Run: headless pygame with SDL's dummy video driver; simulated clock (each Clock.tick advances the game by its frame time, no real sleeping); random seed 0; keys injected as events and as key.get_pressed() state; no mouse input.
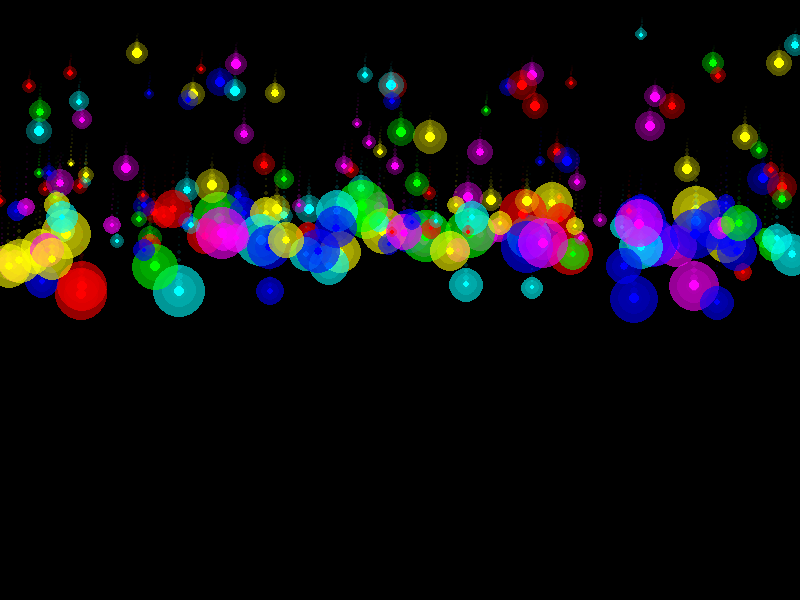
Frame 1 of 4 · flips 1–60 · no input
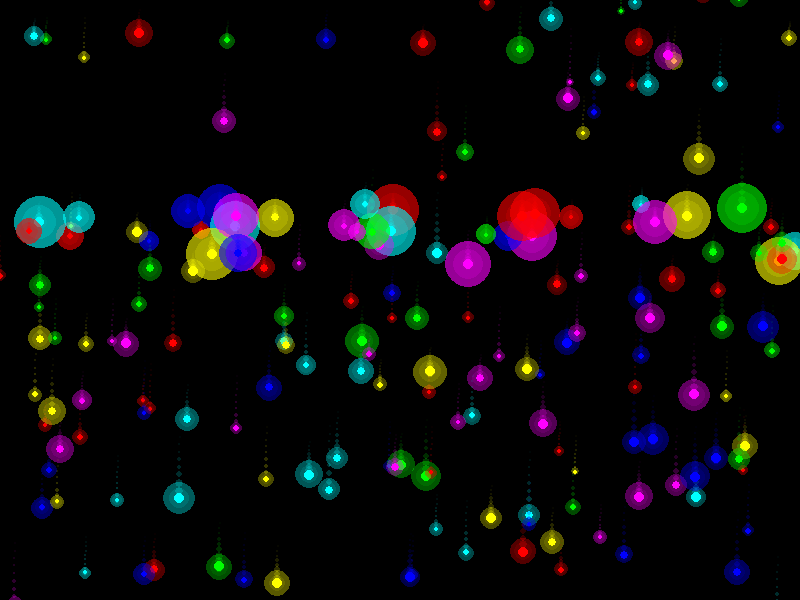
Frame 2 of 4 · flips 61–180 · tapped SPACE, RETURN · held RIGHT (→), D
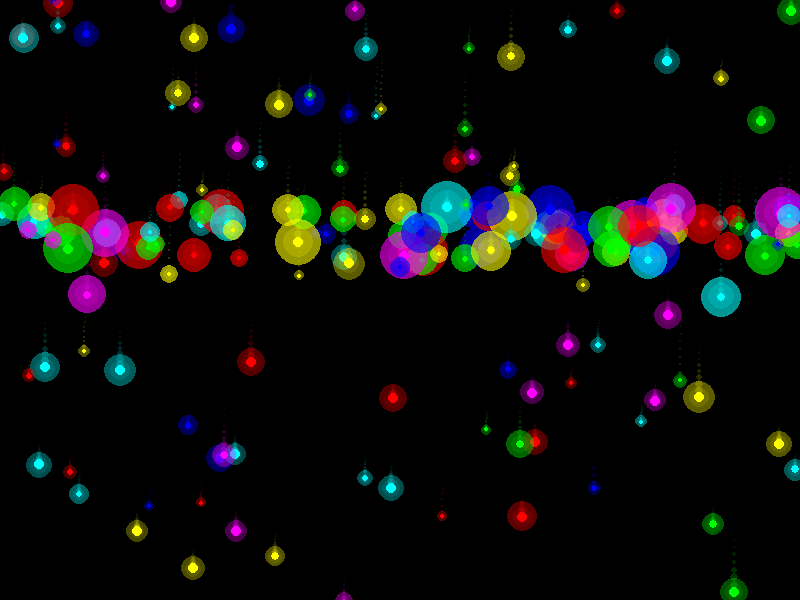
Frame 3 of 4 · flips 181–300 · held DOWN (↓), S
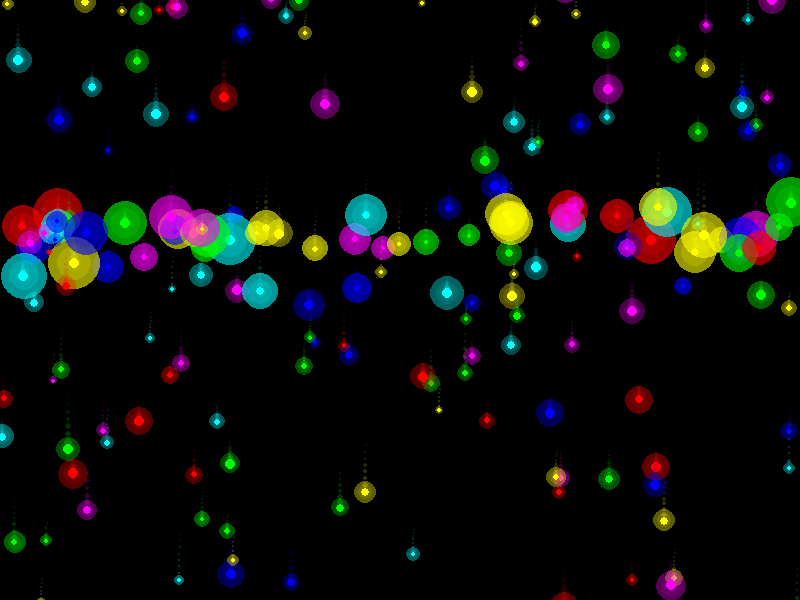
Frame 4 of 4 · flips 301–420 · held LEFT (←), A, UP (↑), W

The pygame program that drew these frames:

import pygame
import random
import math

# 初始化Pygame
pygame.init()

# 屏幕设置
WIDTH, HEIGHT = 800, 600
screen = pygame.display.set_mode((WIDTH, HEIGHT))
pygame.display.set_caption("霓虹光影粒子雨")
clock = pygame.time.Clock()

# 颜色定义
BLACK = (0, 0, 0)
NEON_COLORS = [
    (255, 0, 255),  # 紫色
    (0, 255, 255),  # 青色
    (255, 255, 0),  # 黄色
    (255, 0, 0),  # 红色
    (0, 255, 0),  # 绿色
    (0, 0, 255),  # 蓝色
]


class Particle:
    def __init__(self):
        self.reset()
        self.trail = []  # 轨迹点列表，用于创建拖尾效果

    def reset(self):
        """重置粒子状态"""
        self.x = random.randint(0, WIDTH)
        self.y = random.randint(-100, -10)
        self.speed = random.uniform(2, 8)
        self.size = random.uniform(2, 6)
        self.color = random.choice(NEON_COLORS)
        self.glow_intensity = random.uniform(0.7, 1.0)
        self.state = "falling"  # falling, stopped, falling_again
        self.stop_timer = 0
        self.stop_duration = random.uniform(30, 120)  # 停留帧数
        self.trail = []

    def update(self):
        """更新粒子状态"""
        if self.state == "falling":
            self.y += self.speed
            # 添加当前位罤到轨迹
            self.trail.append((self.x, self.y))
            if len(self.trail) > 10:  # 限制轨迹长度
                self.trail.pop(0)

            # 检查是否到达停留点
            if self.y >= random.randint(HEIGHT // 3, HEIGHT * 2 // 3):
                self.state = "stopped"
                self.stop_timer = 0

        elif self.state == "stopped":
            self.stop_timer += 1
            if self.stop_timer >= self.stop_duration:
                self.state = "falling_again"

        elif self.state == "falling_again":
            self.y += self.speed
            self.trail.append((self.x, self.y))
            if len(self.trail) > 10:
                self.trail.pop(0)

            # 重置粒子当它离开屏幕底部
            if self.y > HEIGHT + 20:
                self.reset()

    def draw(self, surface):
        """绘制粒子及其光影效果"""
        if self.state == "stopped":
            # 停止时绘制更亮的光效
            self.draw_glow(surface, intensity=1.5)
        else:
            # 下落时绘制正常光效
            self.draw_glow(surface, intensity=self.glow_intensity)

        # 绘制轨迹拖尾效果
        for i, (trail_x, trail_y) in enumerate(self.trail):
            alpha = int(255 * (i / len(self.trail)) * 0.3)
            if alpha > 0:
                trail_size = max(1, self.size * (i / len(self.trail)))
                glow_color = (*self.color, alpha)
                self.draw_soft_circle(surface, trail_x, trail_y, trail_size, glow_color)

    def draw_glow(self, surface, intensity=1.0):
        """绘制霓虹光影效果"""
        # 创建多个不同大小的半透明圆形来模拟光晕效果
        for i in range(3):
            glow_size = self.size * (3 - i) * intensity
            alpha = int(100 * (0.3 ** i) * intensity)
            if alpha > 0:
                glow_color = (*self.color, alpha)
                self.draw_soft_circle(surface, self.x, self.y, glow_size, glow_color)

        # 绘制核心粒子
        core_color = (*self.color, 255)
        self.draw_soft_circle(surface, self.x, self.y, self.size, core_color)

    def draw_soft_circle(self, surface, x, y, radius, color):
        """绘制软边缘圆形"""
        if radius <= 0:
            return

        # 创建临时表面
        try:
            temp_surface = pygame.Surface((int(radius * 2) * 2, int(radius * 2) * 2), pygame.SRCALPHA)
            pygame.draw.circle(temp_surface, color, (int(radius * 2), int(radius * 2)), int(radius))
            surface.blit(temp_surface, (x - radius * 2, y - radius * 2))
        except:
            # 如果surface创建失败，绘制简单圆形
            if len(color) == 4:  # 有alpha通道
                s = pygame.Surface((int(radius * 2), int(radius * 2)), pygame.SRCALPHA)
                pygame.draw.circle(s, color, (int(radius), int(radius)), int(radius))
                surface.blit(s, (int(x - radius), int(y - radius)))
            else:
                pygame.draw.circle(surface, color, (int(x), int(y)), int(radius))


# 创建粒子列表
particles = [Particle() for _ in range(200)]

# 主循环
running = True
while running:
    for event in pygame.event.get():
        if event.type == pygame.QUIT:
            running = False
        elif event.type == pygame.KEYDOWN:
            if event.key == pygame.K_ESCAPE:
                running = False

    # 更新粒子
    for particle in particles:
        particle.update()

    # 绘制
    screen.fill(BLACK)

    # 绘制所有粒子
    for particle in particles:
        particle.draw(screen)

    pygame.display.flip()
    clock.tick(60)

pygame.quit()
